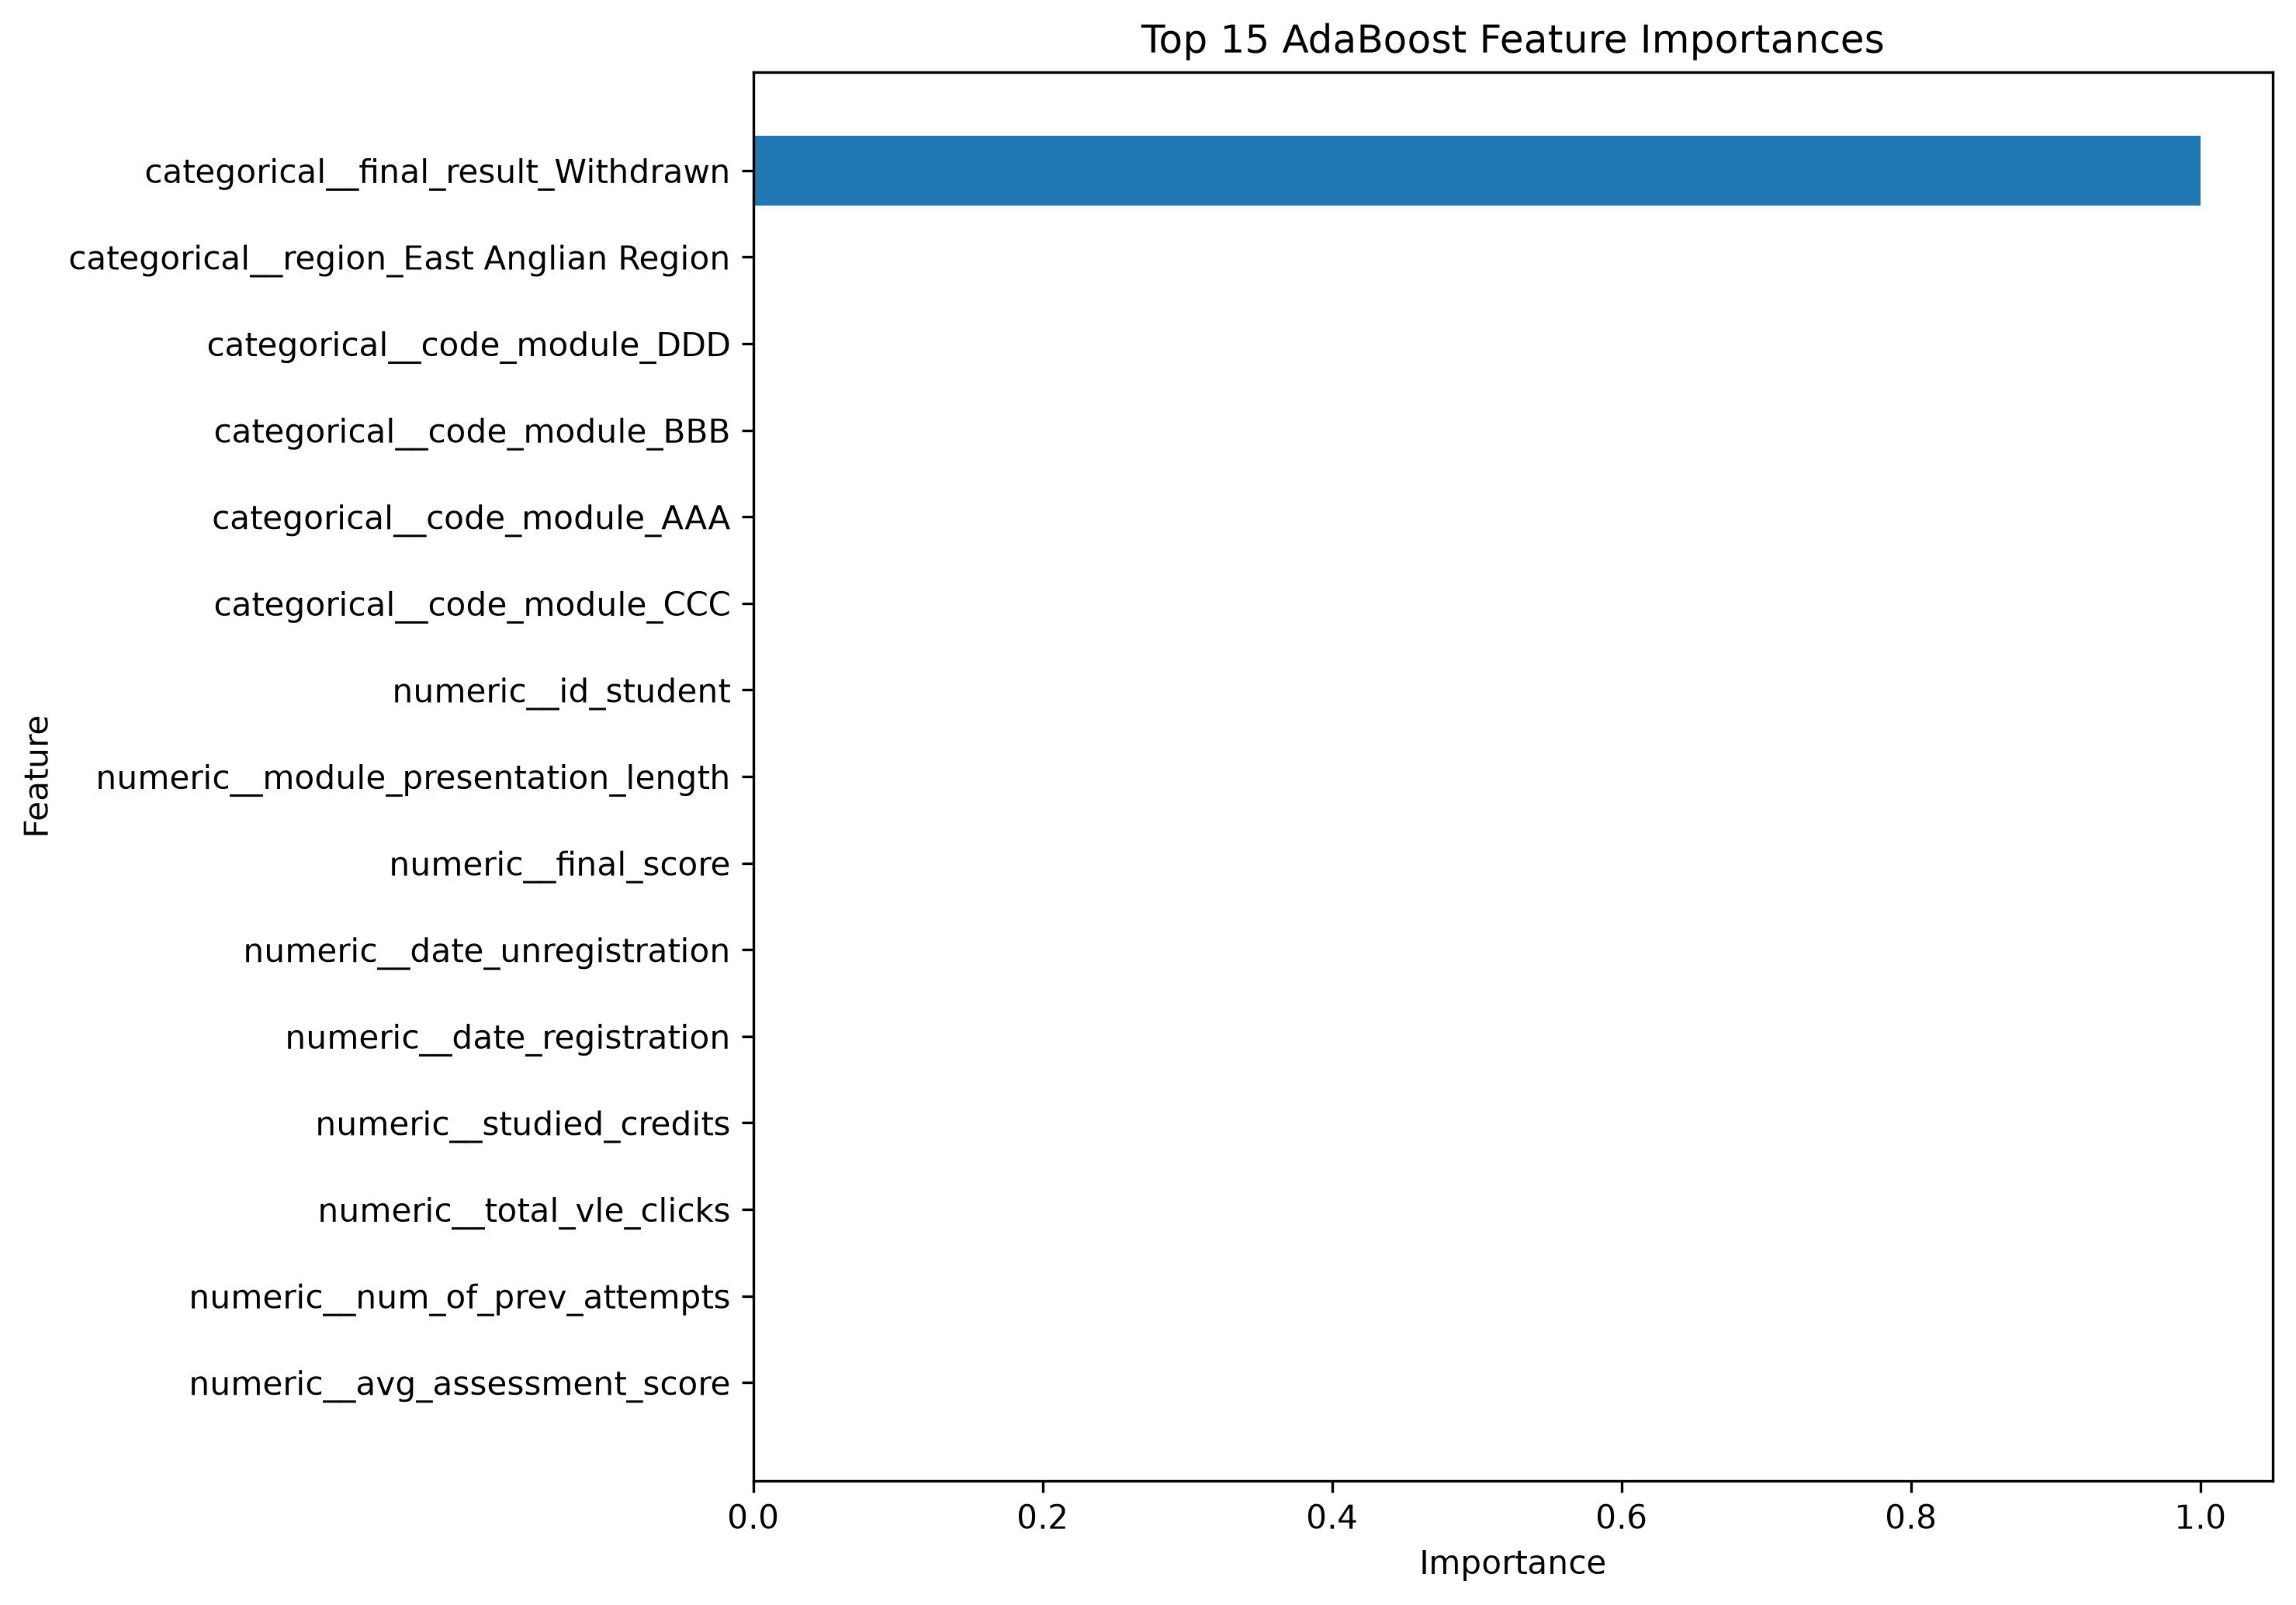

The file beside this chart, header and first rows:
Feature, Importance
categorical__final_result_Withdrawn, 1
categorical__region_East Anglian Region, 8.040561054693173e-13
numeric__num_of_prev_attempts, 0.0
numeric__avg_assessment_score, 0.0
numeric__studied_credits, 0.0
numeric__total_vle_clicks, 0.0
numeric__date_registration, 0.0
numeric__date_unregistration, 0.0
numeric__module_presentation_length, 0.0
numeric__final_score, 0.0
categorical__code_module_AAA, 0.0
categorical__code_module_BBB, 0.0
numeric__id_student, 0.0
categorical__code_module_CCC, 0.0
categorical__code_module_DDD, 0.0
categorical__code_module_FFF, 0.0
categorical__code_module_EEE, 0.0
categorical__code_presentation_2013B, 0.0
categorical__code_presentation_2013J, 0.0
categorical__code_presentation_2014B, 0.0
categorical__code_module_GGG, 0.0
categorical__code_presentation_2014J, 0.0
categorical__gender_F, 0.0
categorical__gender_M, 0.0
categorical__region_East Midlands Region, 0.0
categorical__region_Ireland, 0.0
categorical__region_London Region, 0.0
categorical__region_North Region, 0.0
numeric__assessment_count, 0.0
categorical__region_North Western Region, 0.0
categorical__region_Scotland, 0.0
categorical__region_South Region, 0.0
categorical__region_South East Region, 0.0
categorical__region_Wales, 0.0
categorical__region_West Midlands Region, 0.0
categorical__region_Yorkshire Region, 0.0
categorical__region_South West Region, 0.0
categorical__highest_education_HE Qualif…, 0.0
categorical__highest_education_Lower Tha…, 0.0
categorical__highest_education_No Formal…, 0.0
categorical__highest_education_Post Grad…, 0.0
categorical__imd_band_0-10%, 0.0
categorical__imd_band_20-30%, 0.0
categorical__imd_band_30-40%, 0.0
categorical__highest_education_A Level o…, 0.0
categorical__imd_band_40-50%, 0.0
categorical__imd_band_50-60%, 0.0
categorical__imd_band_70-80%, 0.0
categorical__imd_band_60-70%, 0.0
categorical__imd_band_90-100%, 0.0
categorical__imd_band_?, 0.0
categorical__imd_band_Oct-20, 0.0
categorical__imd_band_80-90%, 0.0
categorical__age_band_0-35, 0.0
categorical__age_band_35-55, 0.0
categorical__disability_N, 0.0
categorical__age_band_55<=, 0.0
categorical__disability_Y, 0.0
categorical__final_result_Distinction, 0.0
categorical__final_result_Fail, 0.0
... 1 more rows
